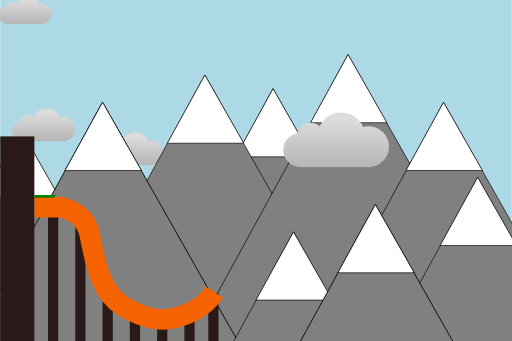
t = 0.00 s
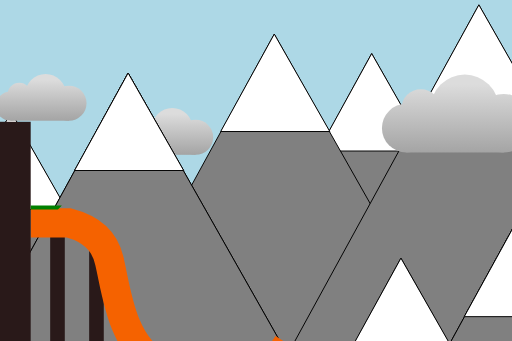
t = 2.25 s
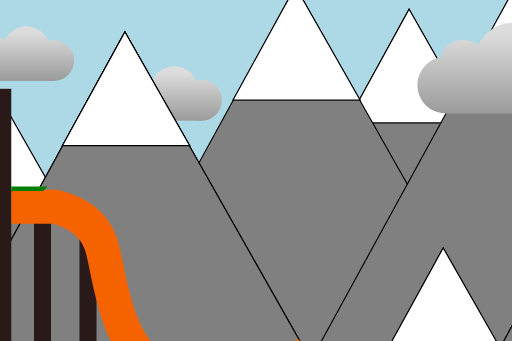
t = 3.88 s
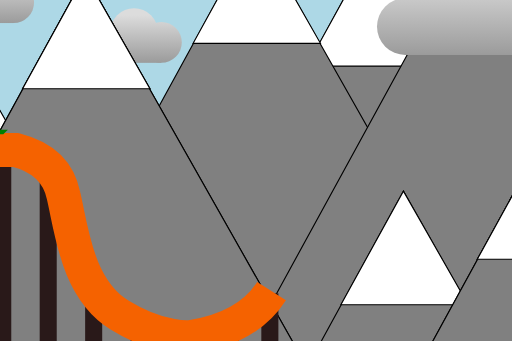
t = 5.88 s
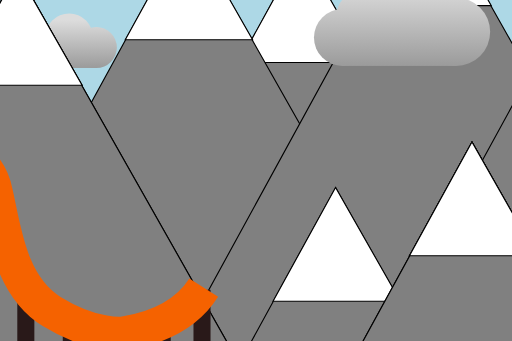
t = 8.00 s
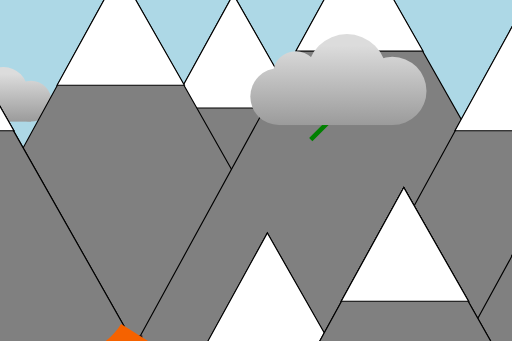
t = 10.00 s

The animated SVG that drew these frames (rendered in a browser with its animation timeline set to each time). Animation: 27 SMIL elements (animate=9,animateMotion=2,animateTransform=16); frames cover the first 10.00 s, repeats indefinitely.

<?xml version="1.0" standalone="no"?>
<svg xmlns="http://www.w3.org/2000/svg" width="750" height="500" viewBox="0 0 750 500" xmlns:xlink="http://www.w3.org/1999/xlink" >

<defs>
<g id="jumper_body" stroke-width="1">
    <ellipse cx="350" cy="250" rx="35" ry="60" />
    <ellipse cx="350" cy="310" rx="20" ry="40"/>
</g>

<g id="jumper_head" stroke-width="1" fill="pink">
    <circle cx="350" cy="175" r="30" />
</g>
<g id="skies" stroke-width="1" fill="green">
    <polygon points="250, 350, 250, 330, 550, 330, 530, 350" />
</g>
  <!--<polyline stroke="#000" stroke-width="5" fill="none" points="15,470 112,35 450,355 220,370 500,50 725,490 "/>-->


<g id="montagne" stroke-width="1" stroke="#000" fill="grey">
  <polygon points="300 70, 600 600, 10 600" id="triangle" fill="grey"/>
  <polygon points="300 70, 357 170, 245 170" id="triangle_neige" fill="white"/>
</g>

<g id="gp_mont" stroke-width="1" stroke="#000" fill="grey">
  <use x="100" y="60" href="#montagne"/>
  <use x="" y="40" href="#montagne"/>
  <use x="210" y="10" href="#montagne"/>
  <use x="-270" y="120" href="#montagne"/>
  <use x="-150" y="80" href="#montagne"/>
  <use x="-150" y="80" href="#montagne"/>
  <use x="350" y="80" href="#montagne"/>
</g>



<g id="jumper" stroke-width="1" transform="scale(0.2) translate(-390, -425)" >
    <use xlink:href="#jumper_body" />
    <use xlink:href="#jumper_head" />
    <use xlink:href="#skies" />
</g>

<g id="jumper_rotated" stroke-width="1"  >
    <use xlink:href="#jumper" transform="rotate(-45)"/>
    <animateTransform id="hover1_j" begin="final_jumper_move.end+10s;hover2_j.end" attributeName="transform" type="translate" from="0 0" to="-15 -5" dur="5s" repeatCount="1" />
  <animateTransform id="hover2_j" begin="hover1_j.end" attributeName="transform" type="translate" from="-15 -5" to="0 0" dur="5s" repeatCount="1" />

</g>


<g id="vent" stroke-width="1" fill="black">
    <line x="50" y="160" width="15" height="3" id="vent" fill="black"/>
</g>

<path id="path_tremplin" d="M 0.0 103.8 L 39.0 103.8 C 62.4 109.8 76.8 123.0 81.0 144.0 C 88.2 174.6 93.0 226.2 130.2 249.0 C 167.4 271.8 194.4 268.8 194.4 268.2 C 227.4 262.8 250 250 264 228 " />
<path id="path_vol" d="m 250 250 l 400 -400"/>
<g id="tremplin" stroke-width="1" fill="#291919">
<rect x="20" y="100" width="15" height="300" id="vent"/>
<rect x="60" y="120" width="15" height="280" id="vent"/>
<rect x="100" y="220" width="15" height="180" id="vent"/>
<rect x="140" y="260" width="15" height="140" id="vent"/>
<rect x="180" y="260" width="15" height="140" id="vent"/>
<rect x="220" y="260" width="15" height="140" id="vent"/>
<rect x="255" y="230" width="15" height="170" id="vent"/>
  <use xlink:href="#path_tremplin" stroke="#f56200" fill="none" stroke-width="30" />

</g>

<g id="tremplin_avec_echelle">
  <use x="50" xlink:href="#tremplin" />
  <rect x="0" y="75" width="50" height="300" id="vent" fill="darkgray"/>
</g>

<g id="cloud" >
  <rect x="20" y="20" width="100" height="50" />
  <circle cx="20" cy="45" r="25" />
  <circle cx="35" cy="25" r="20"  />
  <circle cx="80" cy="25" r="35"  />
  <circle cx="120" cy="40" r="30"/>

      <animateTransform id="hover1" begin="0;hover2.end" attributeName="transform" type="translate" from="0 0" to="-10 -30" dur="5s" repeatCount="1" />
  <animateTransform id="hover2" begin="hover1.end" attributeName="transform" type="translate" from="-10 -30" to="0 0" dur="5s" repeatCount="1" />
  

</g>

<linearGradient id="Gradient1" x1="0%" x2="0%" y1="0%" y2="100%" gradientUnits="userSpaceOnUse">
    <stop offset="0%" style="stop-color:rgb(220,220,220);stop-opacity:1"/>
        <stop offset="70%" style="stop-color:rgb(25,25,25);stop-opacity:1"/>
      </linearGradient>
<!-- rocketship def -->
<mask id="mask_rocket">
<rect x="0" y="0" width="400" height="300" fill="white"/>
    <circle cx="70" cy="230" r="50" fill="black"/>
</mask>
<g id="flame" transform="scale(10)">
    <path d="M 4 0 q -3 2 1 6 q 4 -4 1 -6"/>
</g>

<g id="flames">
<use xlink:href="#flame" transform="translate(0,0)" fill="yellow"/>
<use xlink:href="#flame" transform="translate(15,0) scale(0.7)" fill="orange"/>
<use xlink:href="#flame" transform="translate(25,0) scale(0.5)" fill="#ff3c00"/>
</g>
<linearGradient id="gradient_hatch" x1="0%" x2="100%" y1="0%" y2="100%" >
    <stop offset="0%" style="stop-color:rgb(51, 153, 255);stop-opacity:1"/>
        <stop offset="100%" style="stop-color:rgb(0, 0, 255);stop-opacity:1"/>
    </linearGradient>
<g id="rocket" transform="scale(0.4)">
<circle cx="70" cy="200" r="65" fill="darkred" mask="url(#mask_rocket)"/>
<svg viewBox="0 0 120 220" width="120" height="200">
<ellipse  height="20" cx="70" cy="150" rx="50" ry="100" fill="#6b6969" />
</svg>
<circle cx="70" cy="90" r="15" fill="url(#gradient_hatch)" />
<use xlink:href="#flames" y="200" x="20"/>
</g>

</defs>



<rect x="0" y="0" width="750" height="500" fill="lightblue" >
<!-- space sky overlay -->

<animate id="to_space_fill" attributeName="fill" values="lightblue;blue;darkblue; black" dur="15s" begin="final_jumper_move.end+7s" repeatCount="1"  />
<animate attributeName="fill" values="black" begin="to_space_fill.end" repeatCount="indefinite" dur="2s"  />


</rect>
<svg x="300" y="75" viewBox="0 0 400 300" height="300" width="400" opacity="0">
  <circle cx="296" cy="183" r="0.2" fill="white"/>
<circle cx="347" cy="2" r="0.7" fill="white"/>
<circle cx="274" cy="133" r="0.2" fill="white"/>
<circle cx="291" cy="179" r="0.2" fill="white"/>
<circle cx="376" cy="280" r="0.3" fill="white"/>
<circle cx="268" cy="296" r="0.7" fill="white"/>
<circle cx="352" cy="162" r="0.2" fill="white"/>
<circle cx="132" cy="214" r="0.3" fill="white"/>
<circle cx="393" cy="238" r="0.3" fill="white"/>
<circle cx="66" cy="12" r="0.3" fill="white"/>
<circle cx="346" cy="86" r="0.7" fill="white"/>
<circle cx="35" cy="0" r="0.5" fill="white"/>
<circle cx="211" cy="220" r="0.2" fill="white"/>
<circle cx="306" cy="106" r="0.5" fill="white"/>
<circle cx="195" cy="5" r="0.5" fill="white"/>
<circle cx="203" cy="23" r="0.2" fill="white"/>
<circle cx="183" cy="243" r="0.3" fill="white"/>
<circle cx="100" cy="29" r="0.2" fill="white"/>
<circle cx="355" cy="178" r="0.7" fill="white"/>
<circle cx="208" cy="203" r="0.7" fill="white"/>
<circle cx="291" cy="190" r="0.5" fill="white"/>
<circle cx="180" cy="289" r="0.2" fill="white"/>
<circle cx="172" cy="170" r="0.7" fill="white"/>
<circle cx="228" cy="37" r="0.3" fill="white"/>
<circle cx="374" cy="124" r="0.7" fill="white"/>
<circle cx="331" cy="109" r="0.7" fill="white"/>
<circle cx="292" cy="134" r="0.5" fill="white"/>
<circle cx="112" cy="283" r="0.7" fill="white"/>
<circle cx="314" cy="300" r="0.7" fill="white"/>
<circle cx="50" cy="53" r="0.7" fill="white"/>
<circle cx="205" cy="55" r="0.5" fill="white"/>
<circle cx="245" cy="282" r="0.7" fill="white"/>
<circle cx="90" cy="123" r="0.3" fill="white"/>
<circle cx="196" cy="140" r="0.5" fill="white"/>
<circle cx="6" cy="175" r="0.2" fill="white"/>
<circle cx="260" cy="231" r="0.7" fill="white"/>
<circle cx="254" cy="113" r="0.3" fill="white"/>
<circle cx="63" cy="223" r="0.5" fill="white"/>
<circle cx="159" cy="176" r="0.5" fill="white"/>
<circle cx="121" cy="288" r="0.5" fill="white"/>
<circle cx="275" cy="160" r="0.2" fill="white"/>
<circle cx="72" cy="148" r="0.7" fill="white"/>
<circle cx="47" cy="259" r="0.7" fill="white"/>
<circle cx="268" cy="270" r="0.2" fill="white"/>
<circle cx="136" cy="261" r="0.7" fill="white"/>
<circle cx="165" cy="173" r="0.3" fill="white"/>
<circle cx="221" cy="168" r="0.3" fill="white"/>
<circle cx="204" cy="221" r="0.5" fill="white"/>
<circle cx="258" cy="297" r="0.2" fill="white"/>
<circle cx="399" cy="164" r="0.3" fill="white"/>
<circle cx="184" cy="12" r="0.5" fill="white"/>
<circle cx="226" cy="121" r="0.3" fill="white"/>
<circle cx="340" cy="131" r="0.3" fill="white"/>
<circle cx="152" cy="266" r="0.2" fill="white"/>
<circle cx="345" cy="210" r="0.5" fill="white"/>
<circle cx="351" cy="218" r="0.5" fill="white"/>
<circle cx="30" cy="295" r="0.2" fill="white"/>
<circle cx="209" cy="214" r="0.3" fill="white"/>
<circle cx="235" cy="264" r="0.2" fill="white"/>
<circle cx="245" cy="218" r="0.3" fill="white"/>
<circle cx="134" cy="123" r="0.2" fill="white"/>
<circle cx="275" cy="272" r="0.5" fill="white"/>
<circle cx="218" cy="53" r="0.5" fill="white"/>
<circle cx="21" cy="206" r="0.2" fill="white"/>
<circle cx="31" cy="274" r="0.3" fill="white"/>
<circle cx="0" cy="129" r="0.2" fill="white"/>
<circle cx="131" cy="195" r="0.2" fill="white"/>
<circle cx="238" cy="14" r="0.7" fill="white"/>
<circle cx="216" cy="259" r="0.7" fill="white"/>
<circle cx="211" cy="240" r="0.5" fill="white"/>
<circle cx="60" cy="32" r="0.3" fill="white"/>
<circle cx="94" cy="209" r="0.2" fill="white"/>
<circle cx="67" cy="21" r="0.7" fill="white"/>
<circle cx="69" cy="79" r="0.5" fill="white"/>
<circle cx="130" cy="55" r="0.3" fill="white"/>
<circle cx="105" cy="47" r="0.3" fill="white"/>
<circle cx="102" cy="68" r="0.5" fill="white"/>
<circle cx="350" cy="208" r="0.3" fill="white"/>
<circle cx="375" cy="188" r="0.3" fill="white"/>
<circle cx="180" cy="81" r="0.5" fill="white"/>
<circle cx="55" cy="80" r="0.5" fill="white"/>
<circle cx="106" cy="242" r="0.5" fill="white"/>
<circle cx="243" cy="58" r="0.7" fill="white"/>
<circle cx="362" cy="129" r="0.7" fill="white"/>
<circle cx="297" cy="274" r="0.3" fill="white"/>
<circle cx="371" cy="48" r="0.2" fill="white"/>
<circle cx="374" cy="105" r="0.2" fill="white"/>
<circle cx="124" cy="244" r="0.5" fill="white"/>
<circle cx="358" cy="88" r="0.2" fill="white"/>
<circle cx="131" cy="148" r="0.3" fill="white"/>
<circle cx="301" cy="105" r="0.3" fill="white"/>
<circle cx="325" cy="96" r="0.2" fill="white"/>
<circle cx="70" cy="110" r="0.2" fill="white"/>
<circle cx="105" cy="193" r="0.5" fill="white"/>
<circle cx="347" cy="124" r="0.5" fill="white"/>
<circle cx="258" cy="85" r="0.7" fill="white"/>
<circle cx="233" cy="12" r="0.3" fill="white"/>
<circle cx="351" cy="39" r="0.7" fill="white"/>
<circle cx="341" cy="216" r="0.3" fill="white"/>
<circle cx="14" cy="151" r="0.2" fill="white"/>
<circle cx="354" cy="97" r="0.3" fill="white"/>
<circle cx="99" cy="13" r="0.2" fill="white"/>
<circle cx="343" cy="281" r="0.2" fill="white"/>
<circle cx="373" cy="98" r="0.5" fill="white"/>
<circle cx="400" cy="158" r="0.5" fill="white"/>
<circle cx="53" cy="36" r="0.2" fill="white"/>
<circle cx="209" cy="280" r="0.2" fill="white"/>
<circle cx="255" cy="299" r="0.5" fill="white"/>
<circle cx="182" cy="275" r="0.5" fill="white"/>
<circle cx="195" cy="194" r="0.7" fill="white"/>
<circle cx="286" cy="177" r="0.2" fill="white"/>
<circle cx="69" cy="281" r="0.3" fill="white"/>
<circle cx="306" cy="3" r="0.7" fill="white"/>
<circle cx="143" cy="172" r="0.3" fill="white"/>
<circle cx="104" cy="299" r="0.2" fill="white"/>
<circle cx="158" cy="110" r="0.5" fill="white"/>
<circle cx="152" cy="215" r="0.5" fill="white"/>
<circle cx="8" cy="221" r="0.5" fill="white"/>
<circle cx="36" cy="13" r="0.3" fill="white"/>
<circle cx="86" cy="134" r="0.2" fill="white"/>
<animate attributeName="opacity"
             values="0;1" dur="8s"
             repeatCount="1" begin="to_space_fill.begin+5s" id="show_stars"/>
<animate attributeName="opacity"
             values="1" dur="1s"
             begin="show_stars.end" repeatCount="indefinite" id="keep_stars"/> 

<use xlink:href="#rocket" transform="translate(-400 -400)">
      <animateTransform attributeName="transform" type="translate" from="100 500" to="100 -100" dur="10s" begin="to_space_fill.begin+8s" repeatCount="1"/>

</use>
        
</svg>

<use xlink:href="#cloud" fill="url(#Gradient1)" transform="translate(150 200) scale(0.6) "/>

<use xlink:href="#gp_mont" fill="white" y="0" x="00">
    <animateTransform attributeName="transform" type="translate" from="0 0" to="-370 500" dur="12s" begin="final_jumper_move.end" repeatCount="1"/>
    <animateTransform attributeName="transform" type="translate" from="-370 500" to="-270 500" dur="7s" begin="fastest_mooving_away_element_animation.end" repeatCount="indefinite"/>

</use>
<use xlink:href="#cloud" fill="url(#Gradient1)" transform="translate(20 165) scale(0.6) "/>

<use xlink:href="#gp_mont" fill="white" y="150" x="400">
    <animateTransform attributeName="transform" type="translate" from="0 0" to="-270 500" dur="7s" begin="final_jumper_move.end" repeatCount="1" id="fastest_mooving_away_element_animation"/>
    <animateTransform attributeName="transform" type="translate" from="-270 500" to="-270 500" dur="7s" begin="fastest_mooving_away_element_animation.end" repeatCount="indefinite"/>

</use>
<rect x="0" y="200" width="50" height="500" fill="#291919" />



<svg x="50" y="200" viewBox="0 200 600 600" height="1000" width="600">
  <use xlink:href="#tremplin"/>
  <use xlink:href="#jumper" y="0" fill="red">
  <animateTransform attributeName="transform" type="translate" from="0 105" to="0 105" dur="3s" repeatCount="1" />
  <animateMotion begin="3s" dur="5s" rotate="auto"  keyPoints="0;0.1 ; 0.2; 0.7; 1" keyTimes="0; 0.35; 0.65; 0.9; 1" calcMode="linear">
    <mpath xlink:href="#path_tremplin"/>
  </animateMotion>
    <animateMotion begin="8s" dur="4s" rotate="auto" id="vol_2" >
      <mpath xlink:href="#path_vol"/>
    </animateMotion>
  </use>
</svg>


<use xlink:href="#cloud" fill="url(#Gradient1)" y="0" x="0" transform="scale(0.5)">
  <animateTransform attributeName="transform" type="translate" begin="final_jumper_move.end+7s" from="600 100" to="0 400" dur="3s">
    
  </animateTransform>
</use>

<use xlink:href="#cloud" fill="url(#Gradient1)" y="0" x="0" transform="scale(0.5)">
  <animateTransform attributeName="transform" type="translate" begin="final_jumper_move.end+8s" from="400 100" to="0 500" dur="3s">
    
  </animateTransform>
</use>
<use xlink:href="#jumper_rotated" fill="red"  transform="rotate(-45)" y="0" x="0">
  <animateTransform attributeName="transform" type="translate" rotate="auto"  from="500 250" to="500 250" dur="0.1s" begin="10s" repeatCount="indefinite" />
  <animateTransform attributeName="transform" type="translate" rotate="auto"  from="-500 -250" to="-500 -250" dur="1s" begin="9s" repeatCount="1" id="final_jumper_move" />
</use>

<!-- transition cloud -->
<use xlink:href="#cloud" fill="url(#Gradient1)"  x="420" y="175">
    <animateTransform attributeName="transform" type="translate" from="0 0" to="-270 500" dur="9s" begin="final_jumper_move.end" repeatCount="1"/>
        <animateTransform attributeName="transform" type="translate" from="-270 500" to="-270 500" dur="7s" begin="fastest_mooving_away_element_animation.end" repeatCount="indefinite"/>
</use>

<!-- camera movements -->
<animate id="zoom_in" attributeName="viewBox" from="0 0 750 500" to="50 100 400 300" dur="3s"/>
<animate id="follow_1" attributeName="viewBox" from="50 100 400 300" to="120 200 400 300 " dur="4s" begin="zoom_in.end"/>
<animate id="zoom_out" attributeName="viewBox" from="120 200 400 300" to="200 150 400 300 " dur="2s" begin="follow_1.end"/>
<animate id="zoom_in_2" attributeName="viewBox" from="200 150 400 300" to="300 75 400 300 " dur="5s" begin="zoom_out.end"/>
<animate id="freeze" attributeName="viewBox" from="300 75 400 300" to="300 75 400 300 " dur="indefinite" begin="zoom_in_2.end"/>



</svg>
